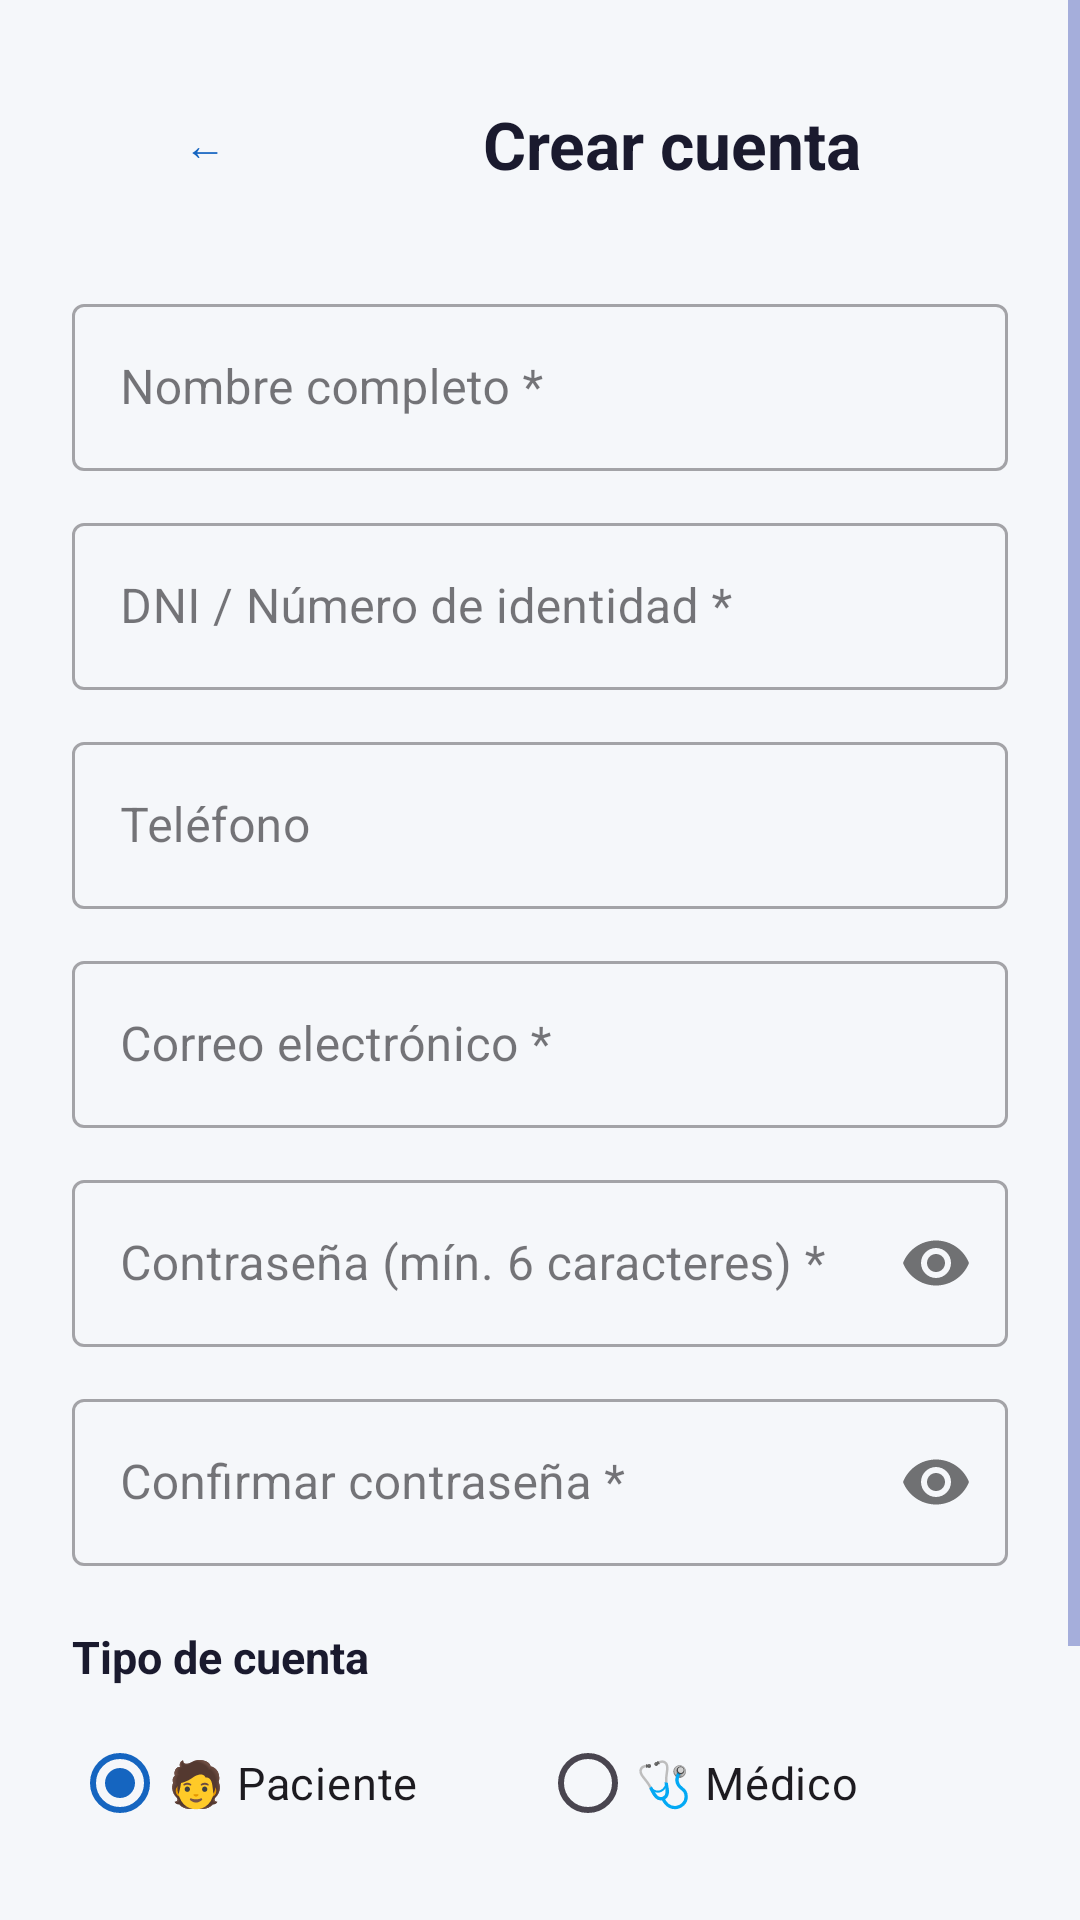

Write the Android layout XML for this screen, with the resource values it uses.
<!-- AndroidManifest.xml: application theme Theme.MedApp -->
<!-- res/layout/activity_register.xml -->
<?xml version="1.0" encoding="utf-8"?>
<ScrollView xmlns:android="http://schemas.android.com/apk/res/android"
    xmlns:app="http://schemas.android.com/apk/res-auto"
    android:layout_width="match_parent"
    android:layout_height="match_parent"
    android:background="@color/bg_primary"
    android:fillViewport="true"
    android:fitsSystemWindows="true">

    <LinearLayout
        android:layout_width="match_parent"
        android:layout_height="wrap_content"
        android:orientation="vertical"
        android:padding="24dp">

        
        <LinearLayout
            android:layout_width="match_parent"
            android:layout_height="wrap_content"
            android:orientation="horizontal"
            android:gravity="center_vertical"
            android:layout_marginBottom="24dp">

            <Button
                android:id="@+id/btnBack"
                android:layout_width="wrap_content"
                android:layout_height="wrap_content"
                android:text="←"
                style="@style/Widget.MaterialComponents.Button.TextButton" />

            <TextView
                android:layout_width="0dp"
                android:layout_height="wrap_content"
                android:layout_weight="1"
                android:text="Crear cuenta"
                android:textSize="22sp"
                android:textStyle="bold"
                android:textColor="@color/text_primary"
                android:gravity="center" />
        </LinearLayout>

        
        <com.google.android.material.textfield.TextInputLayout
            style="@style/Widget.MaterialComponents.TextInputLayout.OutlinedBox"
            android:layout_width="match_parent"
            android:layout_height="wrap_content"
            android:hint="Nombre completo *"
            android:layout_marginBottom="12dp">
            <com.google.android.material.textfield.TextInputEditText
                android:id="@+id/etName"
                android:layout_width="match_parent"
                android:layout_height="wrap_content"
                android:inputType="textPersonName|textCapWords" />
        </com.google.android.material.textfield.TextInputLayout>

        
        <com.google.android.material.textfield.TextInputLayout
            style="@style/Widget.MaterialComponents.TextInputLayout.OutlinedBox"
            android:layout_width="match_parent"
            android:layout_height="wrap_content"
            android:hint="DNI / Número de identidad *"
            android:layout_marginBottom="12dp">
            <com.google.android.material.textfield.TextInputEditText
                android:id="@+id/etDni"
                android:layout_width="match_parent"
                android:layout_height="wrap_content"
                android:inputType="number"
                android:maxLength="12" />
        </com.google.android.material.textfield.TextInputLayout>

        
        <com.google.android.material.textfield.TextInputLayout
            style="@style/Widget.MaterialComponents.TextInputLayout.OutlinedBox"
            android:layout_width="match_parent"
            android:layout_height="wrap_content"
            android:hint="Teléfono"
            android:layout_marginBottom="12dp">
            <com.google.android.material.textfield.TextInputEditText
                android:id="@+id/etPhone"
                android:layout_width="match_parent"
                android:layout_height="wrap_content"
                android:inputType="phone" />
        </com.google.android.material.textfield.TextInputLayout>

        
        <com.google.android.material.textfield.TextInputLayout
            style="@style/Widget.MaterialComponents.TextInputLayout.OutlinedBox"
            android:layout_width="match_parent"
            android:layout_height="wrap_content"
            android:hint="Correo electrónico *"
            android:layout_marginBottom="12dp">
            <com.google.android.material.textfield.TextInputEditText
                android:id="@+id/etEmail"
                android:layout_width="match_parent"
                android:layout_height="wrap_content"
                android:inputType="textEmailAddress" />
        </com.google.android.material.textfield.TextInputLayout>

        
        <com.google.android.material.textfield.TextInputLayout
            style="@style/Widget.MaterialComponents.TextInputLayout.OutlinedBox"
            android:layout_width="match_parent"
            android:layout_height="wrap_content"
            android:hint="Contraseña (mín. 6 caracteres) *"
            app:passwordToggleEnabled="true"
            android:layout_marginBottom="12dp">
            <com.google.android.material.textfield.TextInputEditText
                android:id="@+id/etPassword"
                android:layout_width="match_parent"
                android:layout_height="wrap_content"
                android:inputType="textPassword" />
        </com.google.android.material.textfield.TextInputLayout>

        
        <com.google.android.material.textfield.TextInputLayout
            style="@style/Widget.MaterialComponents.TextInputLayout.OutlinedBox"
            android:layout_width="match_parent"
            android:layout_height="wrap_content"
            android:hint="Confirmar contraseña *"
            app:passwordToggleEnabled="true"
            android:layout_marginBottom="20dp">
            <com.google.android.material.textfield.TextInputEditText
                android:id="@+id/etConfirmPass"
                android:layout_width="match_parent"
                android:layout_height="wrap_content"
                android:inputType="textPassword" />
        </com.google.android.material.textfield.TextInputLayout>

        
        <TextView
            android:layout_width="wrap_content"
            android:layout_height="wrap_content"
            android:text="Tipo de cuenta"
            android:textStyle="bold"
            android:textSize="15sp"
            android:textColor="@color/text_primary"
            android:layout_marginBottom="8dp" />

        <RadioGroup
            android:id="@+id/rgRole"
            android:layout_width="match_parent"
            android:layout_height="wrap_content"
            android:orientation="horizontal"
            android:layout_marginBottom="16dp">

            <RadioButton
                android:id="@+id/rbPatient"
                android:layout_width="0dp"
                android:layout_weight="1"
                android:layout_height="wrap_content"
                android:text="🧑 Paciente"
                android:checked="true"
                android:textSize="15sp" />

            <RadioButton
                android:id="@+id/rbDoctor"
                android:layout_width="0dp"
                android:layout_weight="1"
                android:layout_height="wrap_content"
                android:text="🩺 Médico"
                android:textSize="15sp" />
        </RadioGroup>

        
        <LinearLayout
            android:id="@+id/layoutDoctorDocs"
            android:layout_width="match_parent"
            android:layout_height="wrap_content"
            android:orientation="vertical"
            android:visibility="gone"
            android:background="@drawable/bg_card_outlined"
            android:padding="16dp"
            android:layout_marginBottom="16dp">

            <TextView
                android:layout_width="wrap_content"
                android:layout_height="wrap_content"
                android:text="📄 Documentos de validación"
                android:textStyle="bold"
                android:textSize="14sp"
                android:textColor="@color/primary"
                android:layout_marginBottom="4dp" />

            <TextView
                android:layout_width="wrap_content"
                android:layout_height="wrap_content"
                android:text="Su cuenta quedará PENDIENTE hasta que un administrador valide los documentos enviados."
                android:textSize="12sp"
                android:textColor="@color/text_secondary"
                android:layout_marginBottom="12dp" />

            <Button
                android:id="@+id/btnUploadTitle"
                android:layout_width="match_parent"
                android:layout_height="wrap_content"
                android:text="📎 Subir Título Profesional"
                style="@style/Widget.MaterialComponents.Button.OutlinedButton"
                android:layout_marginBottom="8dp" />

            <Button
                android:id="@+id/btnUploadLicense"
                android:layout_width="match_parent"
                android:layout_height="wrap_content"
                android:text="📎 Subir Licencia / CMP"
                style="@style/Widget.MaterialComponents.Button.OutlinedButton" />
        </LinearLayout>

        
        <Button
            android:id="@+id/btnRegister"
            android:layout_width="match_parent"
            android:layout_height="wrap_content"
            android:text="Crear cuenta"
            android:backgroundTint="@color/primary"
            android:textSize="16sp"
            android:layout_marginTop="8dp"
            android:layout_marginBottom="32dp" />

    </LinearLayout>
</ScrollView>
<!-- resources referenced by this layout -->
<resources>
  <color name="bg_primary">#F5F7FA</color>
  <color name="primary">#1565C0</color>
  <color name="text_primary">#1A1A2E</color>
  <color name="text_secondary">#5C6BC0</color>
  <!-- drawable bg_card_outlined (drawable) -->
  <?xml version="1.0" encoding="utf-8"?>
  <shape xmlns:android="http://schemas.android.com/apk/res/android"
      android:shape="rectangle">
  
      <solid android:color="@color/bg_card" />
  
      <stroke
          android:width="1dp"
          android:color="@color/primary" />
  
      <corners android:radius="8dp" />
  
  </shape>
  <style name="Theme.MedApp" parent="Base.Theme.MedApp" />
  <color name="bg_card">#FFFFFF</color>
  <style name="Base.Theme.MedApp" parent="Theme.Material3.DayNight.NoActionBar">
          
          <item name="colorPrimary">@color/primary</item>
          <item name="colorPrimaryDark">@color/primary_dark</item>
          <item name="colorSecondary">@color/secondary</item>
          <item name="android:windowBackground">@color/bg_primary</item>
          <item name="android:textColorPrimary">@color/text_primary</item>
          <item name="android:textColorSecondary">@color/text_secondary</item>
  
          
          <item name="cardBackgroundColor">@color/bg_card</item>
      </style>
  <color name="primary_dark">#0D47A1</color>
  <color name="secondary">#00695C</color>
</resources>
